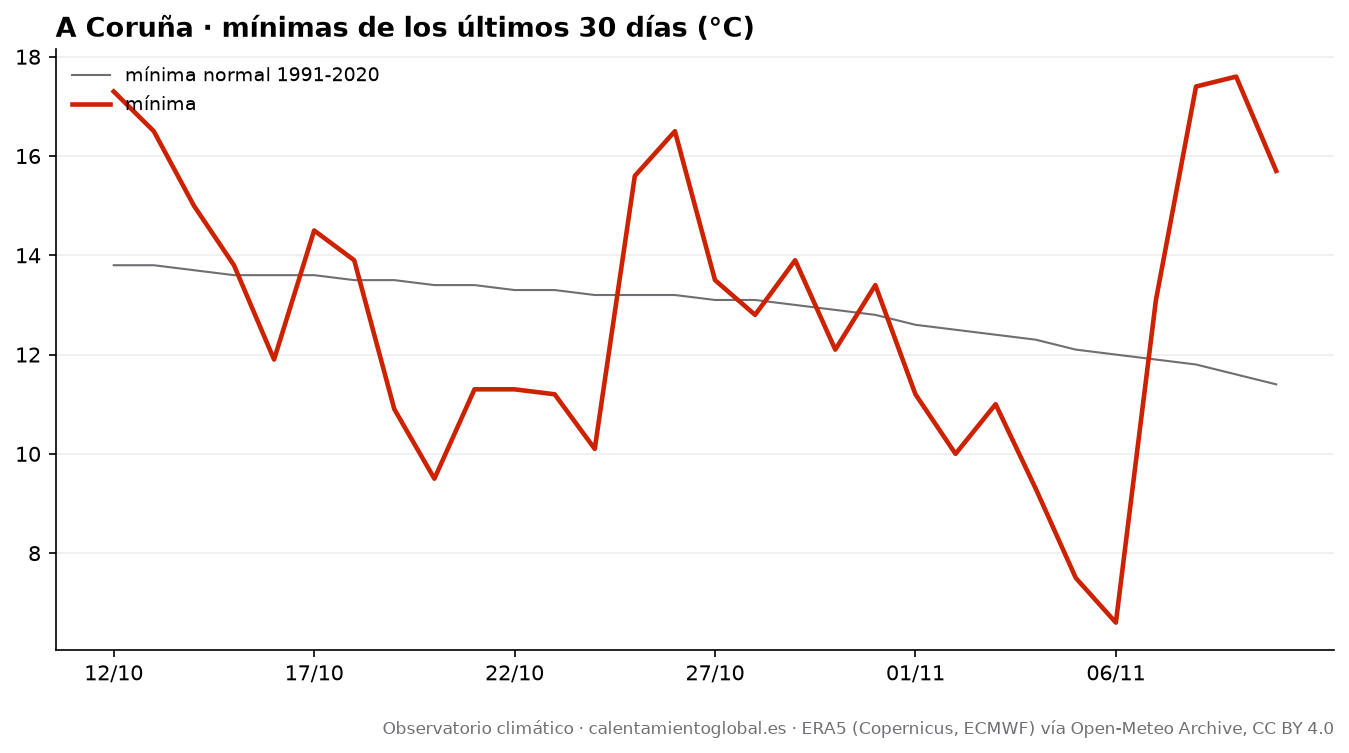

Data behind this chart, as committed beside it:
fecha, tmax, tmax_normal, tmin, tmin_normal, lluvia_mm, lluvia_normal_mm
2026-10-12, 22.0, 19.4, 17.3, 13.8, 0.0, 4.03
2026-10-13, 21.5, 19.3, 16.5, 13.8, 0.0, 4.1
2026-10-14, 24.3, 19.3, 15.0, 13.7, 0.0, 4.16
2026-10-15, 20.1, 19.1, 13.8, 13.6, 0.3, 4.27
2026-10-16, 20.5, 19.0, 11.9, 13.6, 1.6, 4.33
2026-10-17, 19.1, 18.9, 14.5, 13.6, 0.1, 4.44
2026-10-18, 19.0, 18.8, 13.9, 13.5, 0.0, 4.47
2026-10-19, 17.6, 18.7, 10.9, 13.5, 0.0, 4.57
2026-10-20, 16.0, 18.7, 9.5, 13.4, 6.3, 4.6
2026-10-21, 16.5, 18.6, 11.3, 13.4, 1.5, 4.69
2026-10-22, 16.0, 18.6, 11.3, 13.3, 3.1, 4.75
2026-10-23, 16.7, 18.5, 11.2, 13.3, 1.0, 4.76
2026-10-24, 16.8, 18.5, 10.1, 13.2, 0.0, 4.85
2026-10-25, 19.8, 18.4, 15.6, 13.2, 0.4, 4.94
2026-10-26, 20.2, 18.3, 16.5, 13.2, 0.0, 4.96
2026-10-27, 17.7, 18.2, 13.5, 13.1, 7.1, 5.03
2026-10-28, 20.4, 18.1, 12.8, 13.1, 0.0, 5.12
2026-10-29, 18.8, 17.9, 13.9, 13.0, 0.0, 5.1
2026-10-30, 17.1, 17.8, 12.1, 12.9, 0.0, 5.06
2026-10-31, 18.6, 17.7, 13.4, 12.8, 0.0, 5.17
2026-11-01, 18.8, 17.5, 11.2, 12.6, 0.0, 5.07
2026-11-02, 19.8, 17.3, 10.0, 12.5, 0.0, 5.06
2026-11-03, 16.4, 17.1, 11.0, 12.4, 0.0, 5.04
2026-11-04, 15.5, 16.9, 9.3, 12.3, 0.0, 4.98
2026-11-05, 15.6, 16.7, 7.5, 12.1, 0.0, 4.96
2026-11-06, 16.0, 16.6, 6.6, 12.0, 3.0, 5.06
2026-11-07, 18.7, 16.4, 13.1, 11.9, 5.6, 5.01
2026-11-08, 21.6, 16.3, 17.4, 11.8, 1.2, 5.04
2026-11-09, 19.5, 16.1, 17.6, 11.6, 4.1, 5.03
2026-11-10, 18.0, 16.0, 15.7, 11.4, 9.2, 5.05
